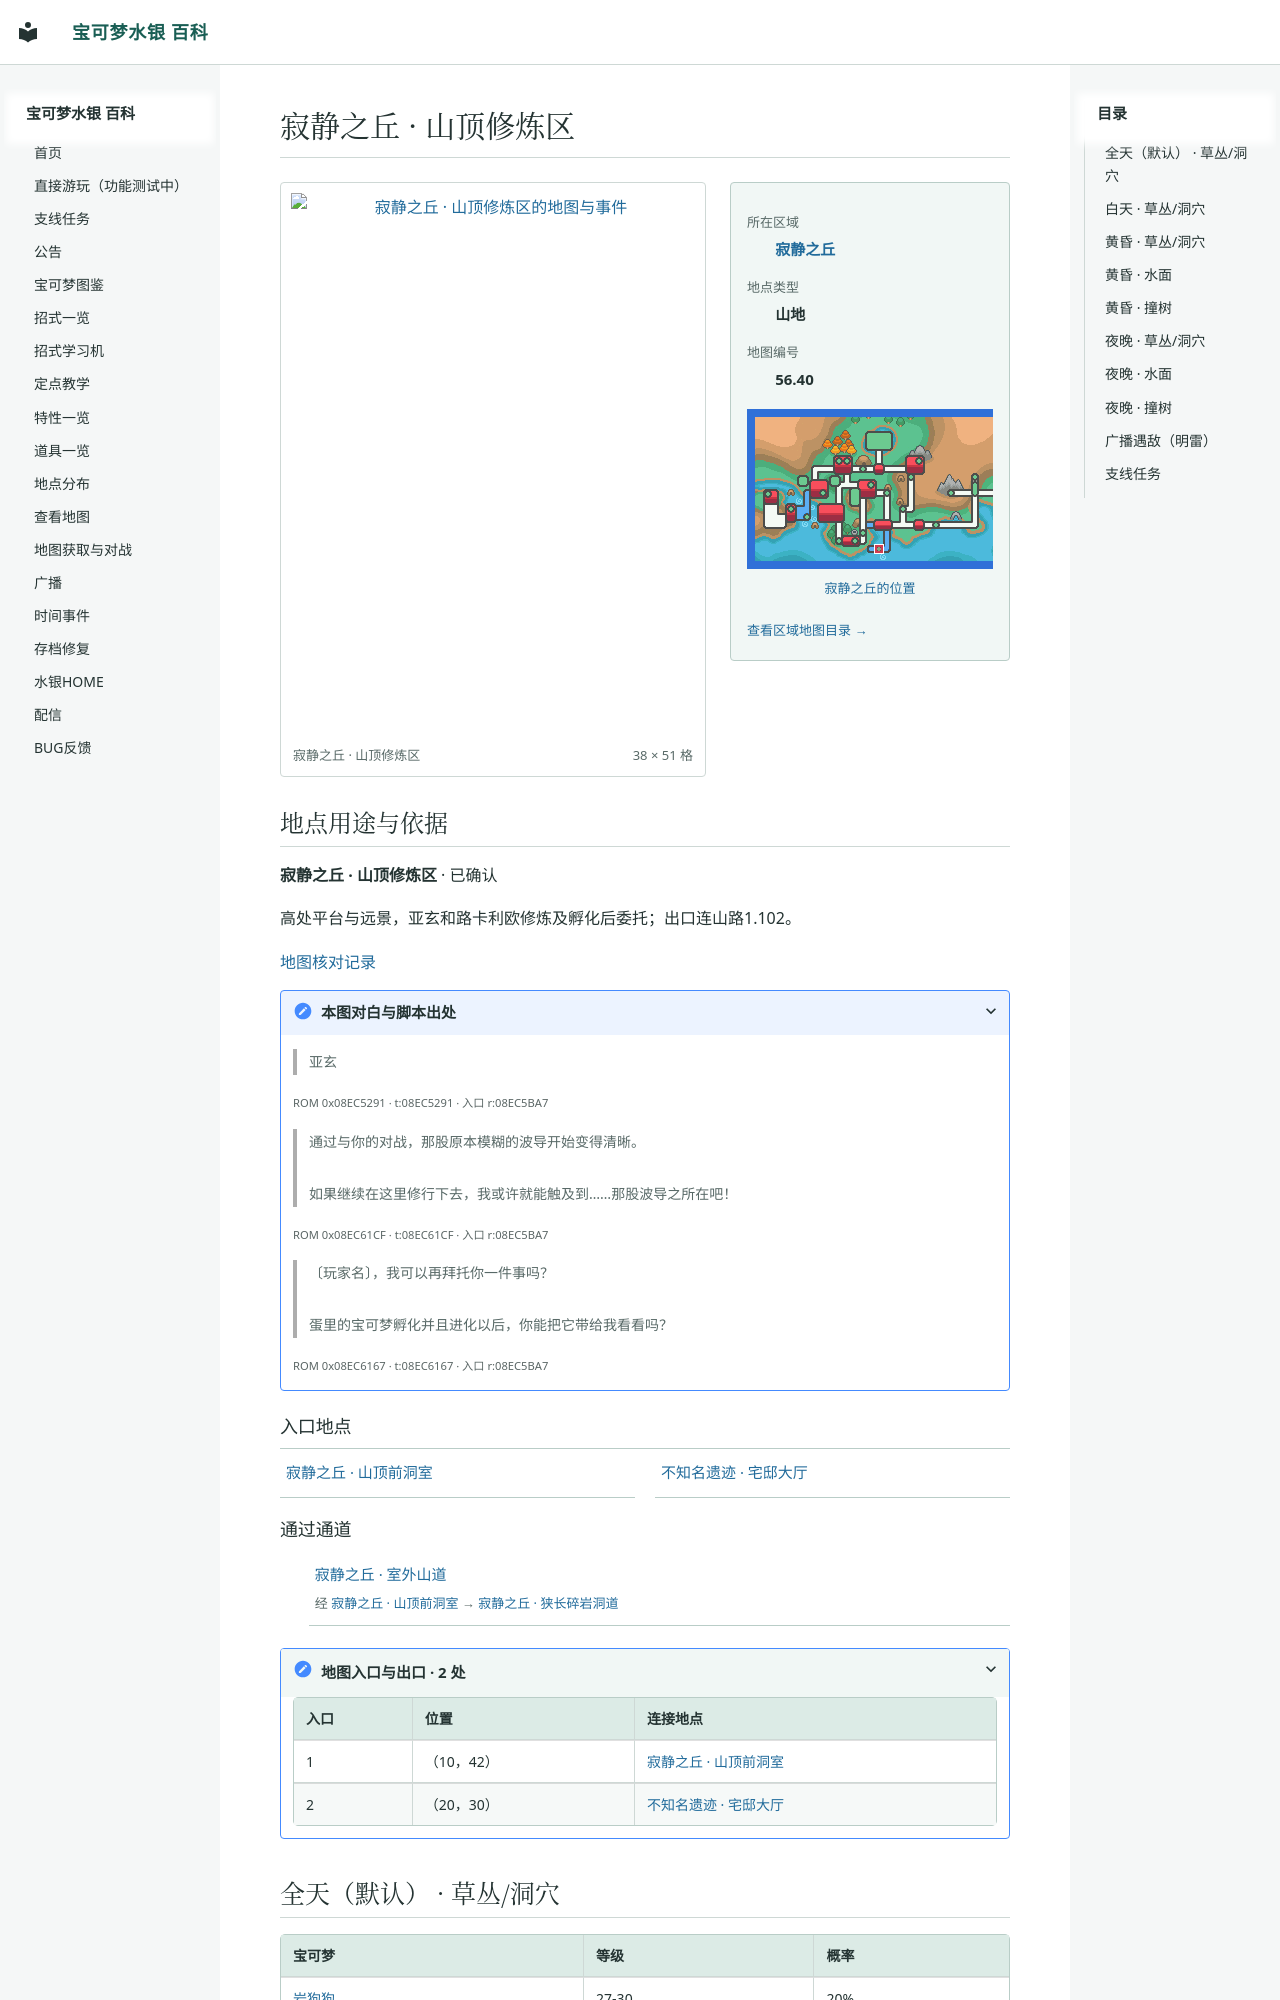

repository: Sum-Light/azoth-wiki · page: locations/map_56_40/index.html · generator: mkdocs

# 寂静之丘 · 山顶修炼区

<!-- location-atlas:start -->

<div class="loc-profile" data-location-map="56.40">
<div class="loc-profile-layout">
<div class="loc-main-map">
<a class="loc-image-link" href="../../sidequests/maps/map_56_40.png" target="_blank" rel="noopener">
<img src="../../sidequests/maps/map_56_40.png" alt="寂静之丘 · 山顶修炼区的地图与事件" loading="lazy" width="608" height="816"></a>
<div class="loc-map-caption"><span>寂静之丘 · 山顶修炼区</span><span>38 × 51 格</span></div>
</div>
<aside class="loc-facts">
<dl><dt>所在区域</dt><dd><a href="../atlas/?sec=212">寂静之丘</a></dd><dt>地点类型</dt><dd>山地</dd><dt>地图编号</dt><dd>56.40</dd></dl>
<a class="loc-world-preview" href="../atlas/?sec=212" aria-label="寂静之丘在大地图上的位置">
<span class="loc-world-canvas"><img src="../worldmap.png" alt="世界地图" loading="lazy">
<span class="loc-world-mark" style="left:28.1134%;top:53.0875%;width:1.5629%;height:3.1250%"></span>
</span></a>
<a class="loc-world-label" href="../atlas/?sec=212">寂静之丘的位置</a>
<a class="loc-atlas-return" href="../atlas/?sec=212">查看区域地图目录 &rarr;</a>
</aside>
</div>
<section class="loc-identity" aria-labelledby="map-identity">
<h2 id="map-identity">地点用途与依据</h2>
<p><strong>寂静之丘 · 山顶修炼区</strong> · 已确认</p>
<p>高处平台与远景，亚玄和路卡利欧修炼及孵化后委托；出口连山路1.102。</p>
<a href="../map_review/">地图核对记录</a>
<details><summary>本图对白与脚本出处</summary>
<blockquote><p>亚玄</p></blockquote>
<p><small>ROM 0x08EC5291 · t:08EC5291 · 入口 r:08EC5BA7</small></p>
<blockquote><p>通过与你的对战，那股原本模糊的波导开始变得清晰。<br><br>如果继续在这里修行下去，我或许就能触及到……那股波导之所在吧！</p></blockquote>
<p><small>ROM 0x08EC61CF · t:08EC61CF · 入口 r:08EC5BA7</small></p>
<blockquote><p>〔玩家名〕，我可以再拜托你一件事吗？<br><br>蛋里的宝可梦孵化并且进化以后，你能把它带给我看看吗？</p></blockquote>
<p><small>ROM 0x08EC6167 · t:08EC6167 · 入口 r:08EC5BA7</small></p>
</details>
</section>
<h3>入口地点</h3>
<nav class="loc-neighbors" aria-label="出入口连接地点">
<div><a href="../map_1_102/">寂静之丘 · 山顶前洞室</a></div>
<div><a href="../map_56_18/">不知名遗迹 · 宅邸大厅</a></div>
</nav>
<h3>通过通道</h3>
<ul class="loc-passages">
<li><a href="../map_1_97/">寂静之丘 · 室外山道</a><span>经 <a href="../map_1_102/">寂静之丘 · 山顶前洞室</a> &rarr; <a href="../map_1_104/">寂静之丘 · 狭长碎岩洞道</a></span></li>
</ul>
<details class="loc-entrances"><summary>地图入口与出口 · 2 处</summary>
<div class="loc-table-scroll"><table><thead><tr><th>入口</th><th>位置</th><th>连接地点</th></tr></thead><tbody>
<tr><td>1</td><td>（10，42）<
